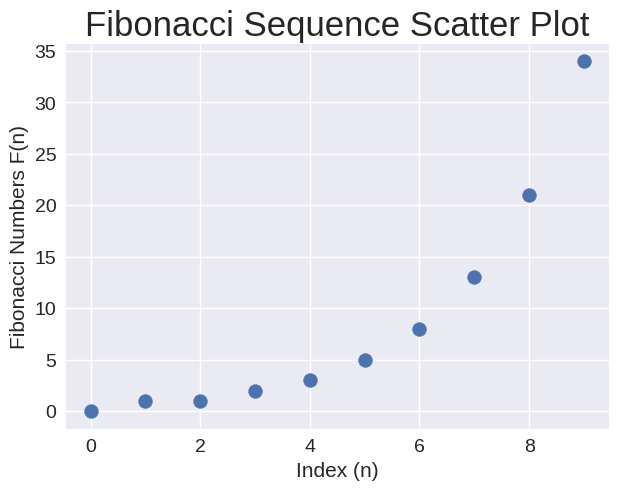

This chart was generated by the following Python code:
from matplotlib import pyplot as plt

plt.style.use('seaborn-v0_8')

fig, ax = plt.subplots(figsize=(7,5))

x_values = [0, 1, 2, 3, 4, 5, 6, 7, 8, 9]

y_values = [0, 1, 1, 2, 3, 5, 8, 13, 21, 34]

ax.scatter(x_values, y_values, s=100)

ax.set_title('Fibonacci Sequence Scatter Plot', fontsize=25)

ax.set_xlabel('Index (n)', fontsize=15)
ax.set_ylabel('Fibonacci Numbers F(n)',fontsize=15)

ax.tick_params(labelsize=14)

plt.savefig('output.png', bbox_inches = 'tight')